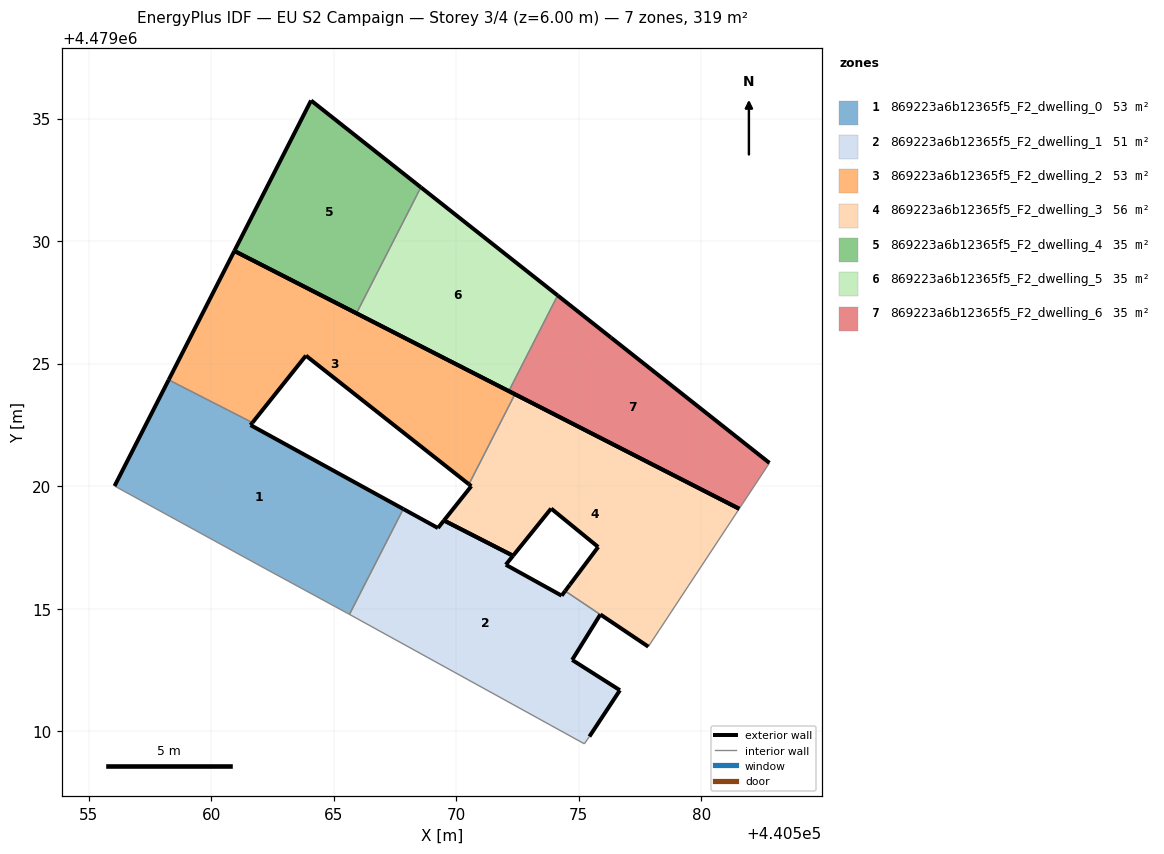
=== STOREY PLAN SPEC (per zone: floor XY polygon, exterior-wall plan segments, windows/doors) ===
zone 1: 869223a6b12365f5_F2_dwelling_0  (53.2 m²)
  floor: (440565.65, 4479014.78) (440567.84, 4479019.08) (440561.61, 4479022.50) (440561.69, 4479022.60) (440558.27, 4479024.34) (440556.06, 4479020.01) (440562.22, 4479016.63) (440565.58, 4479014.81)
  exterior wall: (440556.06, 4479020.01) – (440558.27, 4479024.34)  [4.9 m]
  exterior wall: (440561.69, 4479022.60) – (440561.61, 4479022.50)  [0.1 m]
  exterior wall: (440561.61, 4479022.50) – (440567.84, 4479019.08)  [7.1 m]
  interior walls: 5
zone 2: 869223a6b12365f5_F2_dwelling_1  (50.9 m²)
  floor: (440575.44, 4479009.79) (440576.68, 4479011.68) (440574.73, 4479012.92) (440575.88, 4479014.77) (440574.45, 4479015.73) (440574.31, 4479015.54) (440572.03, 4479016.80) (440572.32, 4479017.17) (440569.50, 4479018.61) (440569.26, 4479018.30) (440567.84, 4479019.08) (440565.65, 4479014.78) (440575.23, 4479009.49)
  exterior wall: (440567.84, 4479019.08) – (440569.26, 4479018.30)  [1.6 m]
  exterior wall: (440569.26, 4479018.30) – (440569.50, 4479018.61)  [0.4 m]
  exterior wall: (440569.50, 4479018.61) – (440572.32, 4479017.17)  [3.2 m]
  exterior wall: (440572.32, 4479017.17) – (440572.03, 4479016.80)  [0.5 m]
  exterior wall: (440572.03, 4479016.80) – (440574.31, 4479015.54)  [2.6 m]
  exterior wall: (440574.31, 4479015.54) – (440574.45, 4479015.73)  [0.2 m]
  exterior wall: (440575.88, 4479014.77) – (440574.73, 4479012.92)  [2.2 m]
  exterior wall: (440574.73, 4479012.92) – (440576.68, 4479011.68)  [2.3 m]
  exterior wall: (440576.68, 4479011.68) – (440575.44, 4479009.79)  [2.3 m]
  interior walls: 4
zone 3: 869223a6b12365f5_F2_dwelling_2  (53.0 m²)
  floor: (440570.52, 4479020.08) (440572.40, 4479023.76) (440560.95, 4479029.61) (440558.27, 4479024.34) (440561.69, 4479022.60) (440563.87, 4479025.33)
  exterior wall: (440558.27, 4479024.34) – (440560.95, 4479029.61)  [5.9 m]
  exterior wall: (440560.95, 4479029.61) – (440572.40, 4479023.76)  [12.9 m]
  exterior wall: (440570.52, 4479020.08) – (440563.87, 4479025.33)  [8.5 m]
  exterior wall: (440563.87, 4479025.33) – (440561.69, 4479022.60)  [3.5 m]
  interior walls: 2
zone 4: 869223a6b12365f5_F2_dwelling_3  (55.6 m²)
  floor: (440578.28, 4479014.12) (440581.55, 4479019.08) (440572.40, 4479023.76) (440570.52, 4479020.08) (440570.62, 4479020.01) (440569.50, 4479018.61) (440569.71, 4479018.50) (440572.32, 4479017.17) (440573.88, 4479019.09) (440575.80, 4479017.53) (440574.64, 4479015.98) (440574.45, 4479015.73) (440575.88, 4479014.77) (440575.89, 4479014.77) (440577.84, 4479013.46)
  exterior wall: (440574.64, 4479015.98) – (440575.80, 4479017.53)  [1.9 m]
  exterior wall: (440575.80, 4479017.53) – (440573.88, 4479019.09)  [2.5 m]
  exterior wall: (440573.88, 4479019.09) – (440572.32, 4479017.17)  [2.5 m]
  exterior wall: (440572.32, 4479017.17) – (440569.71, 4479018.50)  [2.9 m]
  exterior wall: (440569.71, 4479018.50) – (440569.50, 4479018.61)  [0.2 m]
  exterior wall: (440569.50, 4479018.61) – (440570.62, 4479020.01)  [1.8 m]
  exterior wall: (440570.62, 4479020.01) – (440570.52, 4479020.08)  [0.1 m]
  exterior wall: (440572.40, 4479023.76) – (440581.55, 4479019.08)  [10.3 m]
  exterior wall: (440577.84, 4479013.46) – (440575.89, 4479014.77)  [2.4 m]
  exterior wall: (440575.89, 4479014.77) – (440575.88, 4479014.77)  [0.0 m]
  exterior wall: (440574.45, 4479015.73) – (440574.64, 4479015.98)  [0.3 m]
  interior walls: 4
zone 5: 869223a6b12365f5_F2_dwelling_4  (35.5 m²)
  floor: (440565.93, 4479027.06) (440568.56, 4479032.20) (440564.08, 4479035.75) (440560.95, 4479029.61)
  exterior wall: (440565.93, 4479027.06) – (440560.95, 4479029.61)  [5.6 m]
  exterior wall: (440560.95, 4479029.61) – (440564.08, 4479035.75)  [6.9 m]
  exterior wall: (440564.08, 4479035.75) – (440568.56, 4479032.20)  [5.7 m]
  interior walls: 1
zone 6: 869223a6b12365f5_F2_dwelling_5  (35.5 m²)
  floor: (440572.15, 4479023.89) (440574.14, 4479027.79) (440568.56, 4479032.20) (440565.93, 4479027.06)
  exterior wall: (440572.15, 4479023.89) – (440565.93, 4479027.06)  [7.0 m]
  exterior wall: (440568.56, 4479032.20) – (440574.14, 4479027.79)  [7.1 m]
  interior walls: 2
zone 7: 869223a6b12365f5_F2_dwelling_6  (35.5 m²)
  floor: (440581.55, 4479019.08) (440582.79, 4479020.96) (440576.32, 4479026.07) (440574.14, 4479027.79) (440572.15, 4479023.89)
  exterior wall: (440576.32, 4479026.07) – (440582.79, 4479020.96)  [8.2 m]
  exterior wall: (440581.55, 4479019.08) – (440572.15, 4479023.89)  [10.6 m]
  exterior wall: (440574.14, 4479027.79) – (440576.32, 4479026.07)  [2.8 m]
  interior walls: 2

=== DERIVED (storey summary) ===
Building: EU S2 Campaign
Storey: 3 of 4  (floor level z = 6.00 m)
Storey gross floor area: 319.1 m²
Zones on this storey: 7
  - 869223a6b12365f5_F2_dwelling_0: floor 53.2 m²; exterior wall 12.1 m (36.3 m²); WWR 0.0%
  - 869223a6b12365f5_F2_dwelling_1: floor 50.9 m²; exterior wall 15.2 m (45.7 m²); WWR 0.0%
  - 869223a6b12365f5_F2_dwelling_2: floor 53.0 m²; exterior wall 30.7 m (92.2 m²); WWR 0.0%
  - 869223a6b12365f5_F2_dwelling_3: floor 55.6 m²; exterior wall 24.9 m (74.8 m²); WWR 0.0%
  - 869223a6b12365f5_F2_dwelling_4: floor 35.5 m²; exterior wall 18.2 m (54.6 m²); WWR 0.0%
  - 869223a6b12365f5_F2_dwelling_5: floor 35.5 m²; exterior wall 14.1 m (42.3 m²); WWR 0.0%
  - 869223a6b12365f5_F2_dwelling_6: floor 35.5 m²; exterior wall 21.6 m (64.7 m²); WWR 0.0%
Zone adjacency (shared interzone walls):
  - 869223a6b12365f5_F2_dwelling_0 ↔ 869223a6b12365f5_F2_dwelling_1
  - 869223a6b12365f5_F2_dwelling_0 ↔ 869223a6b12365f5_F2_dwelling_2
  - 869223a6b12365f5_F2_dwelling_1 ↔ 869223a6b12365f5_F2_dwelling_3
  - 869223a6b12365f5_F2_dwelling_2 ↔ 869223a6b12365f5_F2_dwelling_3
  - 869223a6b12365f5_F2_dwelling_4 ↔ 869223a6b12365f5_F2_dwelling_5
  - 869223a6b12365f5_F2_dwelling_5 ↔ 869223a6b12365f5_F2_dwelling_6